Run: headless pygame with SDL's dummy video driver; simulated clock (each Clock.tick advances the game by its frame time, no real sleeping); random seed 0; keys injected as events and as key.get_pressed() state; no mouse input.
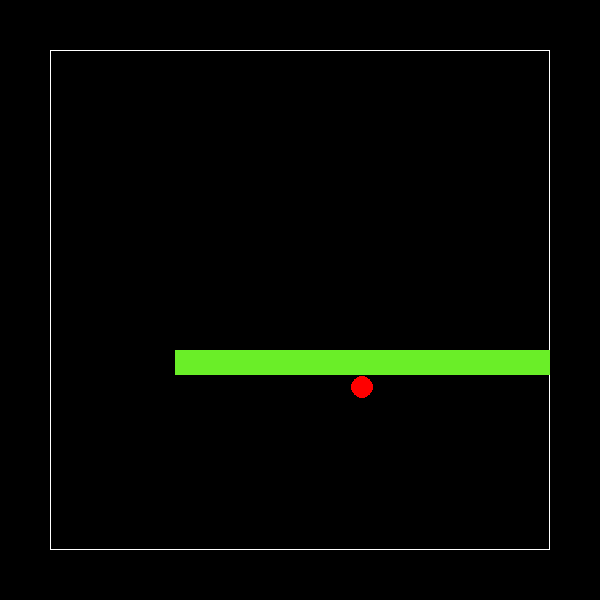
Frame 1 of 4 · flips 1–60 · no input
Frame 2 of 4 · flips 61–180 · tapped SPACE, RETURN · held RIGHT (→), D · screen unchanged from frame 1, image omitted
Frame 3 of 4 · flips 181–300 · held DOWN (↓), S · screen unchanged from frame 2, image omitted
Frame 4 of 4 · flips 301–420 · held LEFT (←), A, UP (↑), W · screen unchanged from frame 3, image omitted

The pygame program that drew these frames:

import pygame
import random
from collections import deque

WIN_WIDTH = 600
WIN_HEIGHT = 600
GRID_WIDTH = 500  # 25 x 25 squares
GRID_HEIGHT = 500
TOP_LEFT_X = (WIN_WIDTH-GRID_WIDTH) // 2
TOP_LEFT_Y = (WIN_HEIGHT-GRID_HEIGHT) // 2
CELLWIDTH = 25
DIRECTIONS = {'Left': (-CELLWIDTH, 0), 'Right': (CELLWIDTH, 0),
              'Up': (0, -CELLWIDTH), 'Down': (0, CELLWIDTH)}


class Snake:

    def __init__(self):
        self.COLOR = (106, 238, 40)
        # @Todo assign values
        self.length = 20
        self.occupied_cells = deque()  # will store head at 0 and tail at -1
        self.occupied_cells.appendleft([125, 300])
        self.occupied_cells.appendleft([150, 300])
        self.occupied_cells.appendleft([175, 300])

        self.dir = 'Right'
        self.xvel = DIRECTIONS[self.dir][0]
        self.yvel = DIRECTIONS[self.dir][1]
        # to peek just look at occupied_cells[0]!

        self.frame = 0
        self.is_alive = True

    def change_dir(self, dir_):
        self.dir = dir_

    def move(self):
        # @todo disallow moving back onto itself.
        # @todo implement a queue system to the inputs, so that one press corresponds to one movement
        if not self.is_alive:
            return
        if self.frame % 2 != 0:
            return
        self.xvel = DIRECTIONS[self.dir][0]
        self.yvel = DIRECTIONS[self.dir][1]

        old_head = self.occupied_cells[0]
        self.occupied_cells.appendleft(
            [old_head[0]+self.xvel, old_head[1]+self.yvel])

        if len(self.occupied_cells) > self.length:
            self.occupied_cells.pop()

        # collision logic:
        self.check_collision()

    def check_collision(self):
        collided = False

        next_head = [self.occupied_cells[0][0] +
                     self.xvel, self.occupied_cells[0][1]+self.yvel]
        if next_head[0] < 0 or next_head[1] < 0 or next_head[0] >= GRID_WIDTH or next_head[1] >= GRID_HEIGHT:
            collided = True
        # €todo check if this is actually how the collision logic works
        elif next_head in self.occupied_cells and next_head != self.occupied_cells[-1]:
            collided = True
        return collided

    def draw(self, win):
        for cell in self.occupied_cells:
            new_rect = (
                TOP_LEFT_X+cell[0], TOP_LEFT_Y+cell[1], CELLWIDTH, CELLWIDTH)
            pygame.draw.rect(win, self.COLOR, new_rect)

    def eat(self, food):
        if self.occupied_cells[0][0] == food.x and self.occupied_cells[0][1] == food.y:
            self.length += 1
            while [food.x, food.y] in self.occupied_cells:
                food.x = random.randint(
                    0, GRID_WIDTH//CELLWIDTH - 1) * CELLWIDTH
                food.y = random.randint(
                    0, GRID_HEIGHT//CELLWIDTH - 1) * CELLWIDTH


class Food:
    def __init__(self, snake):
        self.x = random.randint(0, GRID_WIDTH//CELLWIDTH - 1) * CELLWIDTH
        self.y = random.randint(0, GRID_HEIGHT//CELLWIDTH - 1) * CELLWIDTH

        while [self.x, self.y] in snake.occupied_cells:
            self.x = random.randint(0, GRID_WIDTH//CELLWIDTH - 1) * CELLWIDTH
            self.y = random.randint(0, GRID_HEIGHT//CELLWIDTH - 1) * CELLWIDTH

        self.color = (255, 0, 0)

    def draw(self, win):
        pygame.draw.circle(win, self.color, (TOP_LEFT_X+self.x+CELLWIDTH //
                                             2, TOP_LEFT_Y+self.y+CELLWIDTH//2), CELLWIDTH//2-1)


def draw_window(win, snake, food):
    win.fill((0, 0, 0))
    outline = (TOP_LEFT_X, TOP_LEFT_Y, GRID_WIDTH, GRID_WIDTH)
    pygame.draw.rect(win, (255, 255, 255), outline, width=1)
    food.draw(win)
    snake.draw(win)

    pygame.display.update()


def main():
    snake = Snake()
    food = Food(snake)
    win = pygame.display.set_mode((WIN_WIDTH, WIN_HEIGHT))
    run = True
    clock = pygame.time.Clock()
    while run:
        clock.tick(30)
        # using a frame counter to be able to modulate the speed of the snake
        snake.frame += 1
        for event in pygame.event.get():
            if event.type == pygame.QUIT:
                run = False
                pygame.quit()
                quit()
            if event.type == pygame.KEYDOWN:
                if event.key == pygame.K_DOWN:
                    snake.change_dir('Down')
                elif event.key == pygame.K_LEFT:
                    snake.change_dir('Left')
                elif event.key == pygame.K_UP:
                    snake.change_dir('Up')
                elif event.key == pygame.K_RIGHT:
                    snake.change_dir('Right')
        if snake.frame % 2 == 0:
            snake.move()
            snake.eat(food)
            if snake.check_collision():
                snake.is_alive = False
        draw_window(win, snake, food)


main()
